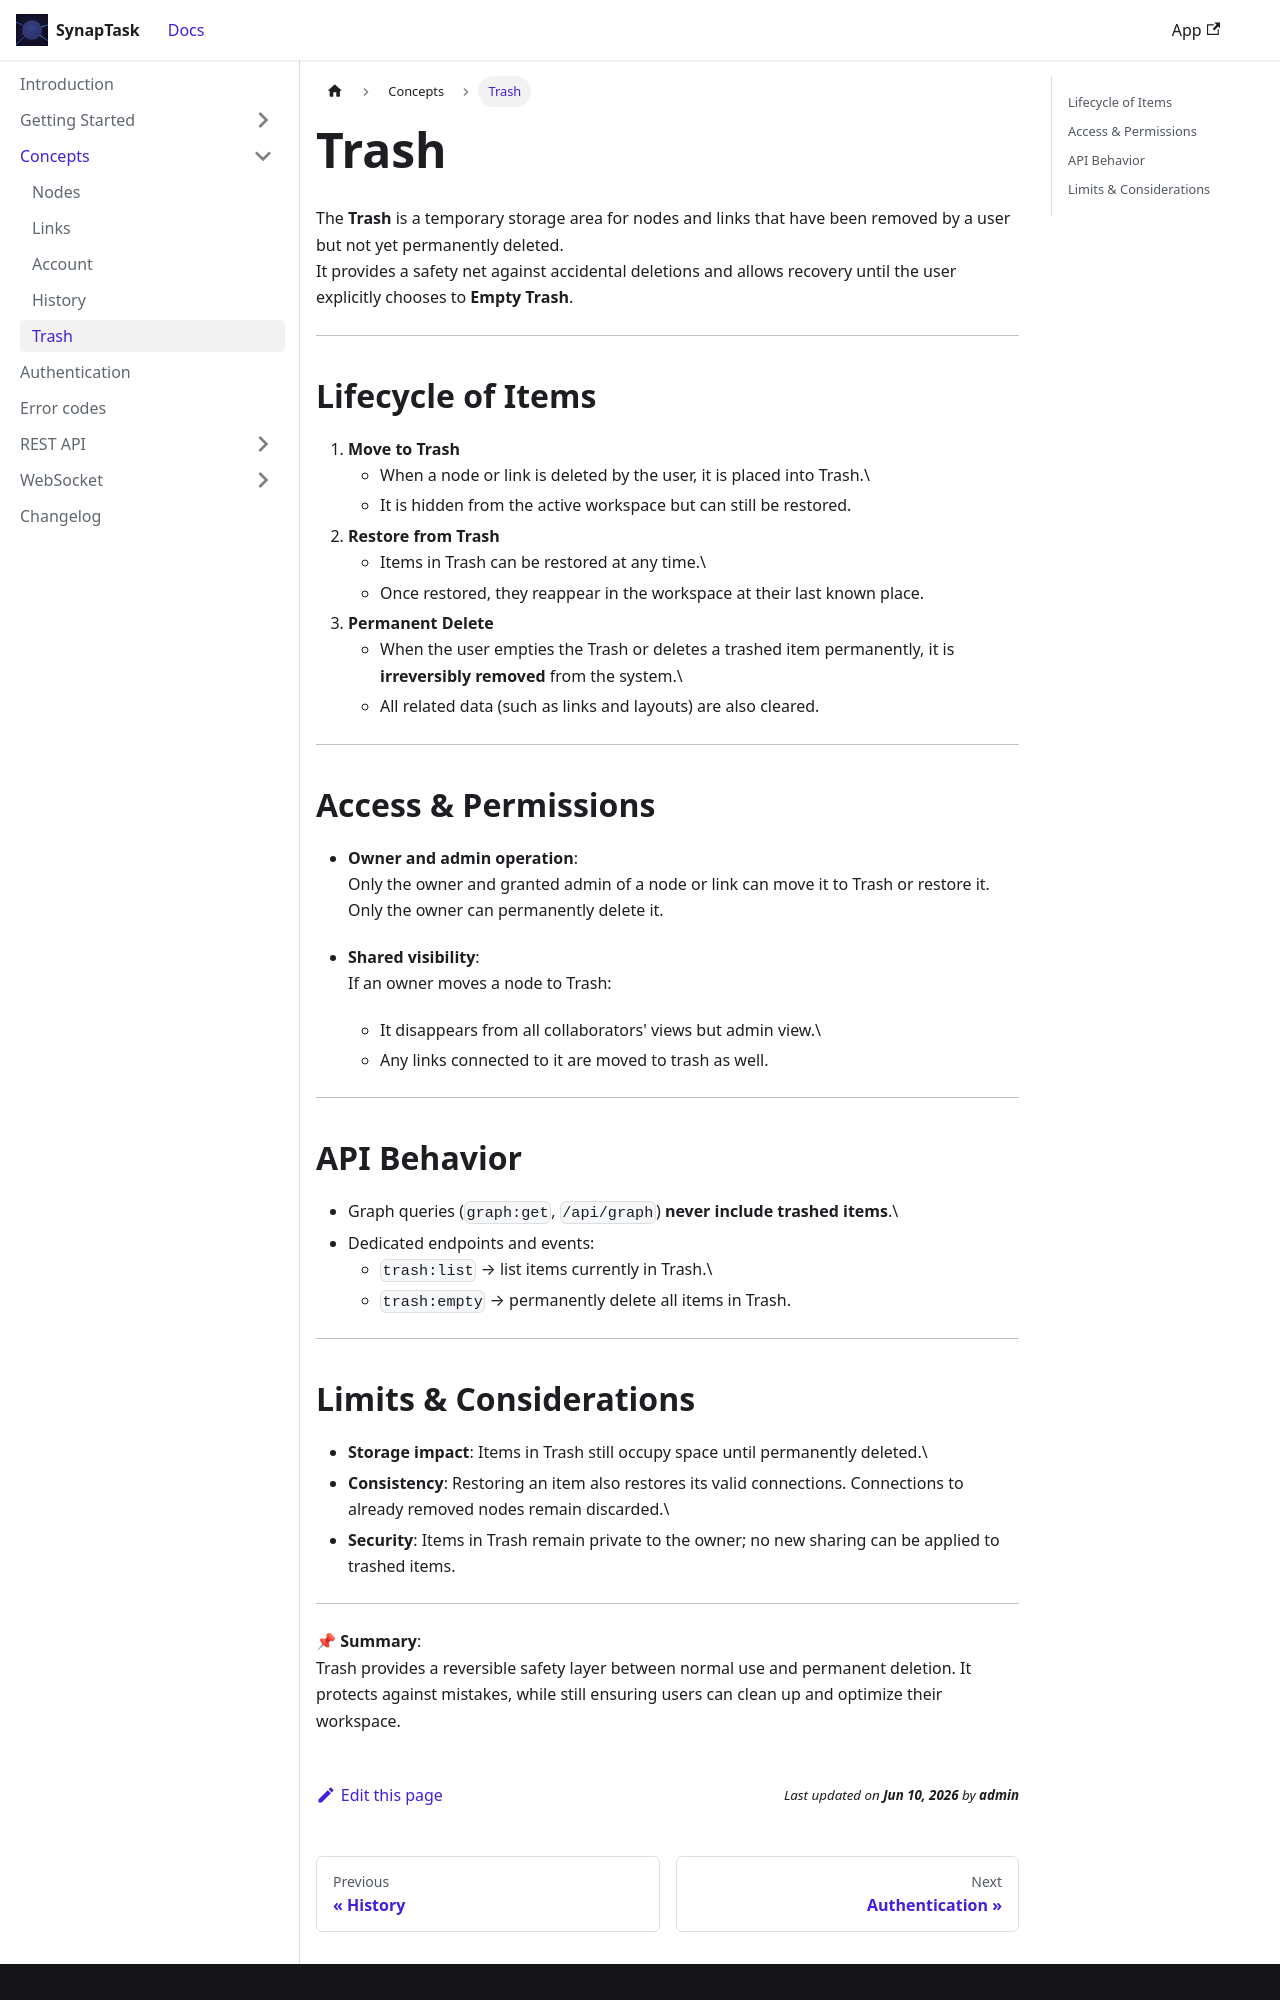

repository: arsenlblack/synaptask · page: concepts/trash.html · generator: docusaurus

---
title: Trash
slug: /concepts/trash
---

The **Trash** is a temporary storage area for nodes and links that have
been removed by a user but not yet permanently deleted.\
It provides a safety net against accidental deletions and allows
recovery until the user explicitly chooses to **Empty Trash**.

------------------------------------------------------------------------

## Lifecycle of Items

1.  **Move to Trash**
    -   When a node or link is deleted by the user, it is placed into
        Trash.\
    -   It is hidden from the active workspace but can still be
        restored.
2.  **Restore from Trash**
    -   Items in Trash can be restored at any time.\
    -   Once restored, they reappear in the workspace at their last
        known place.
3.  **Permanent Delete**
    -   When the user empties the Trash or deletes a trashed item
        permanently, it is **irreversibly removed** from the system.\
    -   All related data (such as links and layouts) are also cleared.

------------------------------------------------------------------------

## Access & Permissions

-   **Owner and admin operation**:\
    Only the owner and granted admin of a node or link can move it to Trash or restore it.
    Only the owner can permanently delete it.

-   **Shared visibility**:\
    If an owner moves a node to Trash:

    -   It disappears from all collaborators' views but admin view.\
    -   Any links connected to it are moved to trash as well.

------------------------------------------------------------------------

## API Behavior

-   Graph queries (`graph:get`, `/api/graph`) **never include trashed
    items**.\
-   Dedicated endpoints and events:
    -   `trash:list` → list items currently in Trash.\
    -   `trash:empty` → permanently delete all items in Trash.

------------------------------------------------------------------------
